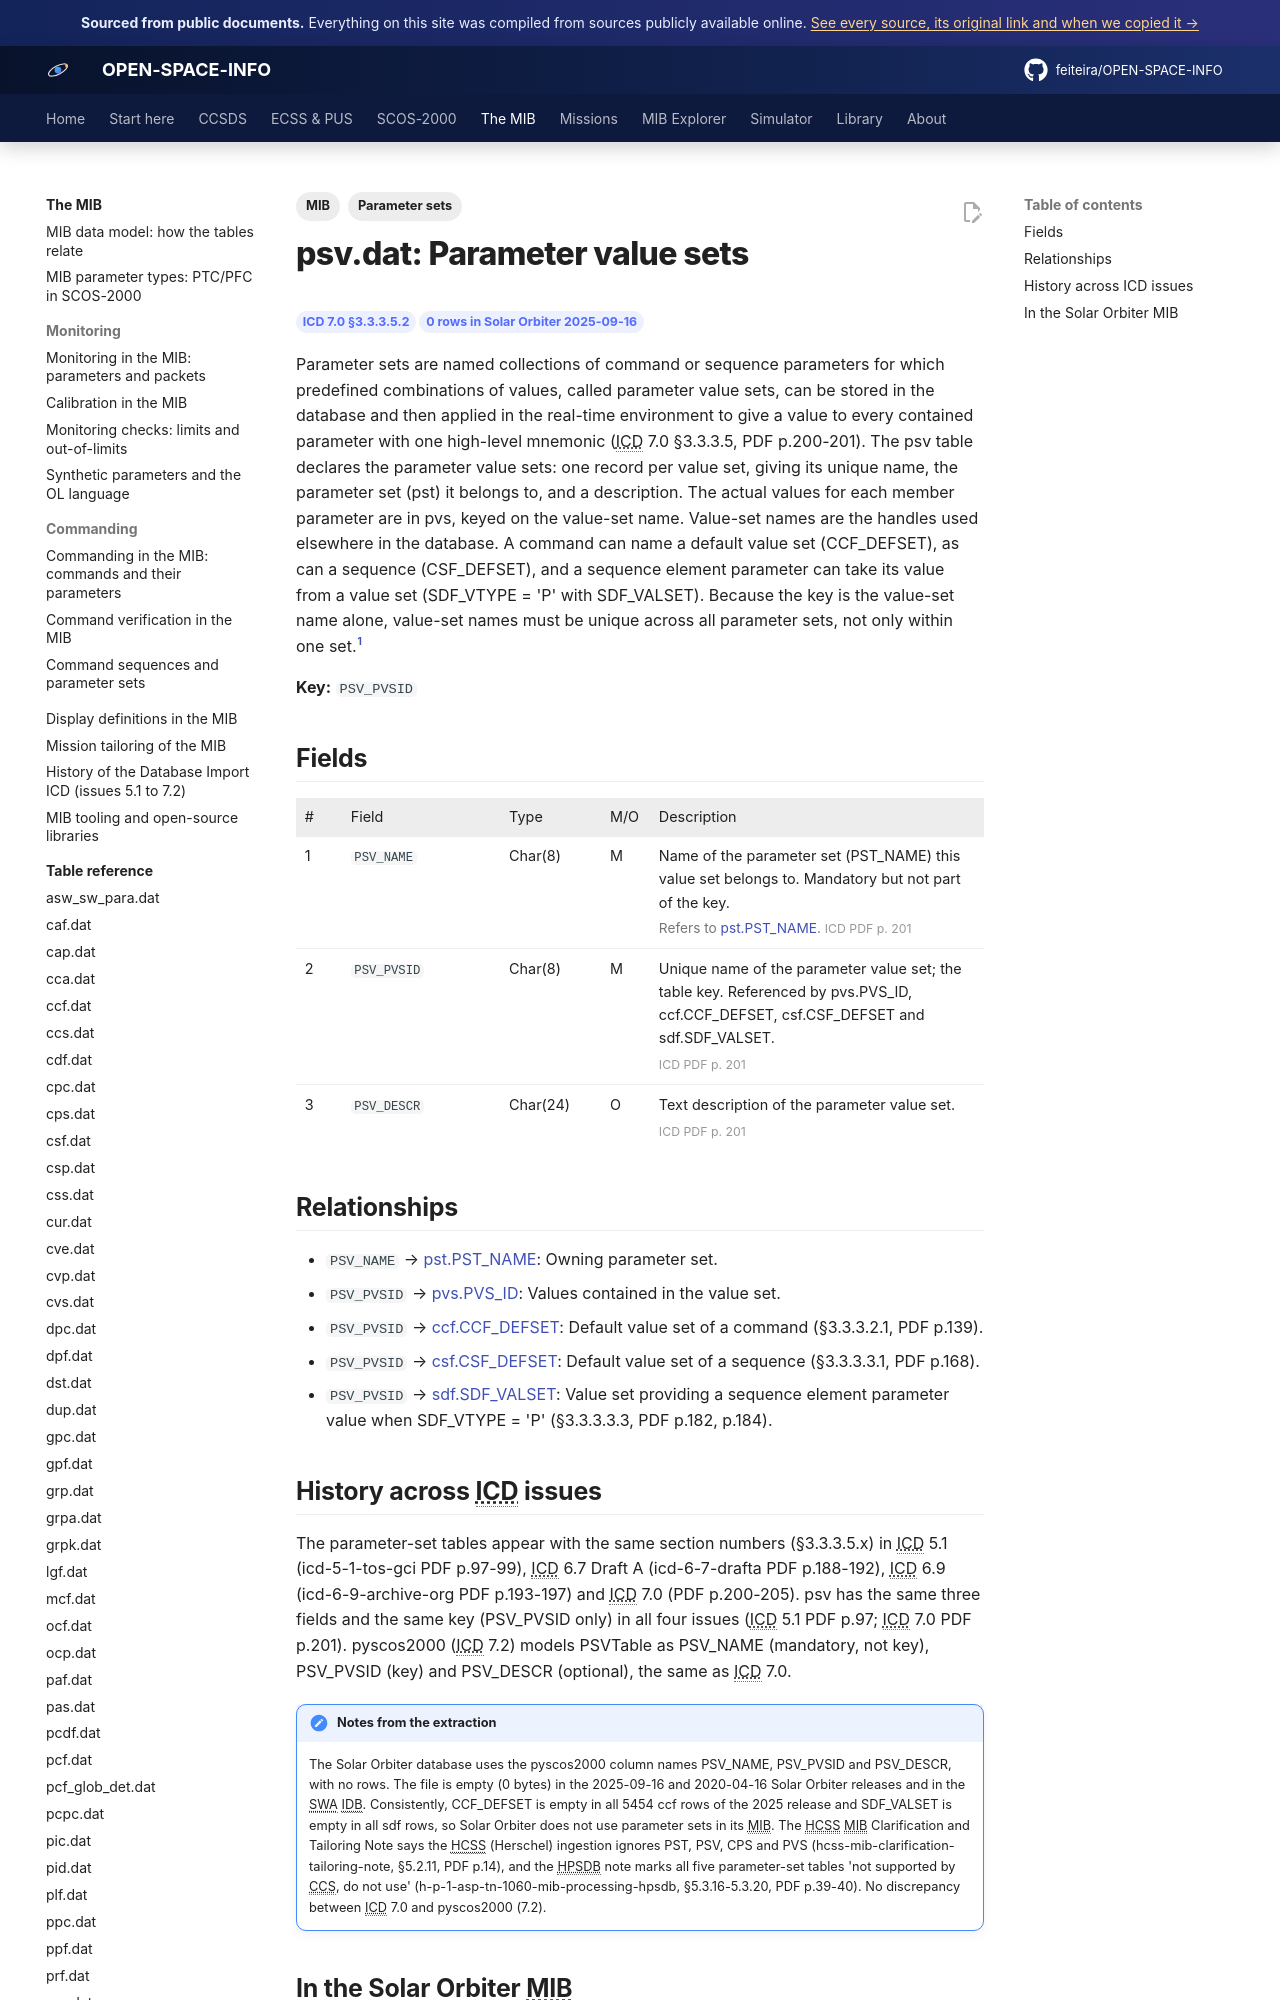

repository: feiteira/OPEN-SPACE-INFO · page: mib/tables/psv/index.html · generator: mkdocs

---
title: "psv.dat: Parameter value sets"
description: "Parameter sets are named collections of command or sequence parameters for which predefined combinations of values, called parameter value sets, can be stored in the database and then applied in the r"
tags: [MIB, "Parameter sets"]
sources: [icd-7-0-final, mib-20250916m25925pfms001-sol]
---

# psv.dat: Parameter value sets

<div class="osi-chips"><span class="osi-chip">ICD 7.0 §3.3.3.5.2</span><span class="osi-chip">0 rows in Solar Orbiter 2025-09-16</span></div>

Parameter sets are named collections of command or sequence parameters for which predefined combinations of values, called parameter value sets, can be stored in the database and then applied in the real-time environment to give a value to every contained parameter with one high-level mnemonic (ICD 7.0 §3.3.3.5, PDF p.200-201). The psv table declares the parameter value sets: one record per value set, giving its unique name, the parameter set (pst) it belongs to, and a description. The actual values for each member parameter are in pvs, keyed on the value-set name. Value-set names are the handles used elsewhere in the database. A command can name a default value set (CCF_DEFSET), as can a sequence (CSF_DEFSET), and a sequence element parameter can take its value from a value set (SDF_VTYPE = 'P' with SDF_VALSET). Because the key is the value-set name alone, value-set names must be unique across all parameter sets, not only within one set.[^icd]

**Key:** `PSV_PVSID`

## Fields

<div class="osi-fields"><table class="osi-ftable"><colgroup><col style="width:3.2em"><col style="width:11em"><col style="width:7em"><col style="width:3.4em"><col></colgroup><thead><tr><th>#</th><th>Field</th><th>Type</th><th>M/O</th><th>Description</th></tr></thead><tbody>
<tr id="psv_name"><td>1</td><td><code>PSV_NAME</code></td><td>Char(8)</td><td>M</td><td>Name of the parameter set (PST_NAME) this value set belongs to. Mandatory but not part of the key.<div class="osi-extra">Refers to <a href="../pst/">pst.PST_NAME</a>. <span class="osi-pg">ICD PDF p. 201</span></div></td></tr>
<tr id="psv_pvsid"><td>2</td><td><code>PSV_PVSID</code></td><td>Char(8)</td><td>M</td><td>Unique name of the parameter value set; the table key. Referenced by pvs.PVS_ID, ccf.CCF_DEFSET, csf.CSF_DEFSET and sdf.SDF_VALSET.<div class="osi-extra"> <span class="osi-pg">ICD PDF p. 201</span></div></td></tr>
<tr id="psv_descr"><td>3</td><td><code>PSV_DESCR</code></td><td>Char(24)</td><td>O</td><td>Text description of the parameter value set.<div class="osi-extra"> <span class="osi-pg">ICD PDF p. 201</span></div></td></tr>
</tbody></table></div>

## Relationships

- `PSV_NAME` → [pst.PST_NAME](pst.md#pst_name): Owning parameter set.
- `PSV_PVSID` → [pvs.PVS_ID](pvs.md#pvs_id): Values contained in the value set.
- `PSV_PVSID` → [ccf.CCF_DEFSET](ccf.md#ccf_defset): Default value set of a command (§3.3.3.2.1, PDF p.139).
- `PSV_PVSID` → [csf.CSF_DEFSET](csf.md#csf_defset): Default value set of a sequence (§3.3.3.3.1, PDF p.168).
- `PSV_PVSID` → [sdf.SDF_VALSET](sdf.md#sdf_valset): Value set providing a sequence element parameter value when SDF_VTYPE = 'P' (§3.3.3.3.3, PDF p.182, p.184).
